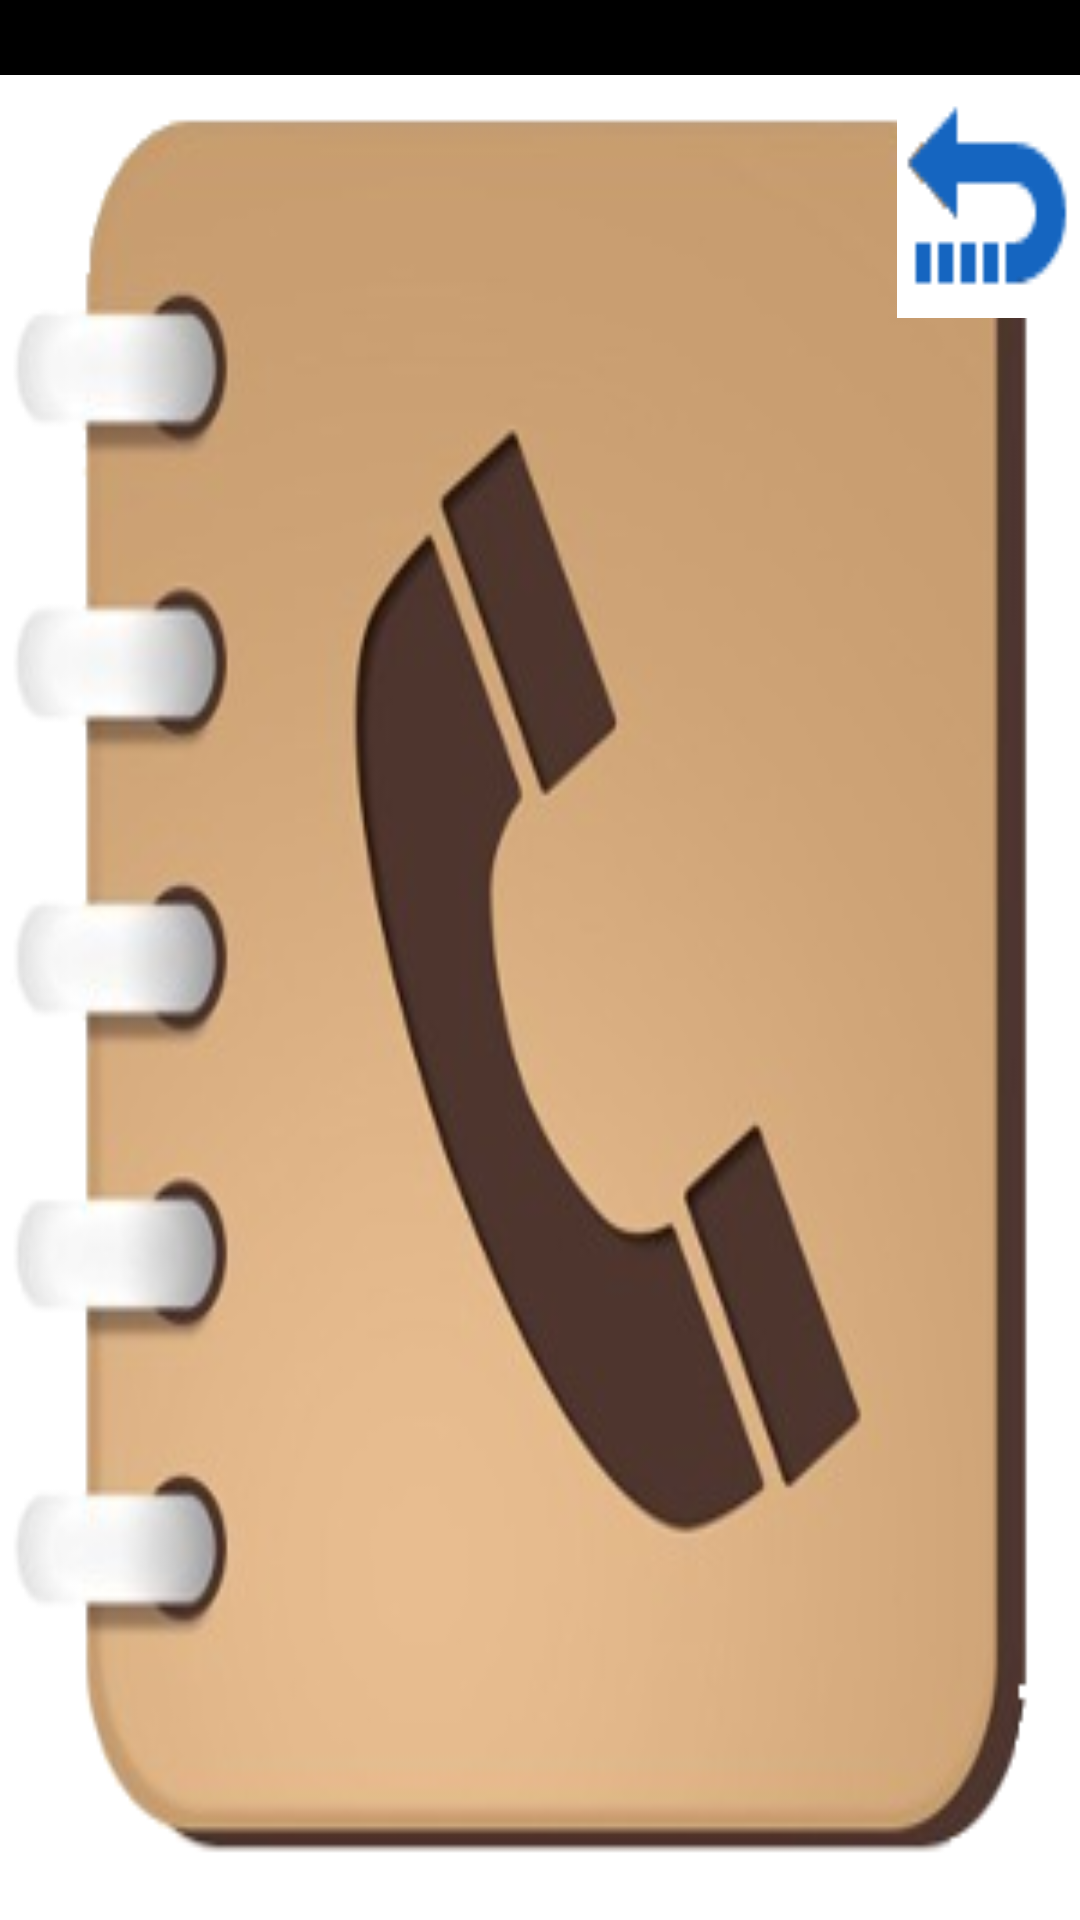

Android layout source for this screen:
<!-- AndroidManifest.xml: application theme AppTheme -->
<!-- res/layout/activity_contacts.xml -->
<RelativeLayout xmlns:android="http://schemas.android.com/apk/res/android"
    xmlns:tools="http://schemas.android.com/tools"
    android:layout_width="match_parent"
    android:layout_height="match_parent"
    android:orientation="vertical"
    android:background="#ffffff"
    >

    <LinearLayout xmlns:android="http://schemas.android.com/apk/res/android"
        xmlns:tools="http://schemas.android.com/tools"
        android:layout_width="match_parent"
        android:layout_height="match_parent"
        tools:context=".MainActivity"
        android:orientation="vertical"
        >

        
        <LinearLayout
            android:layout_width="match_parent"
            android:layout_height="25dp"
            android:background="#000000"
            >
            <include layout="@layout/status_bar" />
        </LinearLayout>
        
        <LinearLayout
            android:layout_width="match_parent"
            android:layout_height="fill_parent"
            android:gravity="center_horizontal|center_vertical"
            android:orientation="vertical"
            android:background="@drawable/calls_background"
            >
            <LinearLayout
            android:layout_width="match_parent"
            android:layout_height="fill_parent"
            android:gravity="center_horizontal|center_vertical"
            android:orientation="vertical"
            >
            <LinearLayout
                android:layout_width="match_parent"
                android:layout_height="0dp"
                android:layout_weight="1"
                android:weightSum="3"
                android:gravity="center_horizontal">
                <RelativeLayout android:layout_width="0dp"
                    android:layout_height="match_parent"
                    android:layout_weight="1" android:id="@+id/contact_1">

                </RelativeLayout>

            </LinearLayout>
            <LinearLayout android:layout_width="match_parent" android:layout_height="0dp" android:layout_weight="0.1"></LinearLayout>
            <LinearLayout
                android:layout_width="match_parent"
                android:layout_height="0dp"
                android:layout_weight="1"
                android:weightSum="3"
                android:gravity="center_horizontal">
                <RelativeLayout android:layout_width="0dp"
                    android:layout_height="match_parent"
                    android:layout_weight="1" android:id="@+id/contact_2">

                </RelativeLayout>
                <LinearLayout
                    android:layout_width="0dp"
                    android:layout_height="match_parent"
                    android:layout_weight="0.5"></LinearLayout>

                <RelativeLayout android:layout_width="0dp"
                    android:layout_height="match_parent"
                    android:layout_weight="1" android:id="@+id/contact_3">

                </RelativeLayout>

            </LinearLayout>
            <LinearLayout android:layout_width="match_parent" android:layout_height="0dp" android:layout_weight="0.1"></LinearLayout>

            <LinearLayout
                android:layout_width="match_parent"
                android:layout_height="0dp"
                android:layout_weight="1"
                android:weightSum="3"
                android:gravity="center_horizontal">
                <RelativeLayout android:layout_width="0dp"
                    android:layout_height="match_parent"
                    android:layout_weight="1" android:id="@+id/contact_4">

                </RelativeLayout>
            </LinearLayout>


        </LinearLayout>

        </LinearLayout>

    </LinearLayout>

    <Button
        android:layout_width="60dp"
        android:layout_height="80dp"
        android:background="@drawable/home_mini"
        android:scaleType="fitXY"
        android:id="@+id/bacbutton"
        android:layout_alignParentTop="true"
        android:layout_alignParentEnd="true"
        android:layout_alignParentRight="true"
        android:layout_marginTop="26dp"
        android:layout_marginRight="1dp"
        />

</RelativeLayout>
<!-- res/layout/status_bar.xml (included above) -->
<?xml version="1.0" encoding="utf-8"?>
<LinearLayout xmlns:android="http://schemas.android.com/apk/res/android"
    android:orientation="vertical" android:layout_width="match_parent"
    android:layout_height="match_parent">
    <TextView
        android:layout_width="wrap_content"
        android:layout_height="wrap_content"
        android:textSize="20dp"
        android:id="@+id/header"
        android:layout_gravity="center"/>
</LinearLayout>
<!-- resources referenced by this layout -->
<resources>
  <!-- drawable calls_background: png bitmap (drawable, 69690 bytes) -->
  <!-- drawable home_mini: png bitmap (drawable, 669 bytes) -->
  <style name="AppTheme" parent="android:Theme.NoTitleBar.Fullscreen">
          <item name="android:windowActionBar">false</item>
          <item name="android:windowNoTitle">true</item>
      </style>
</resources>
